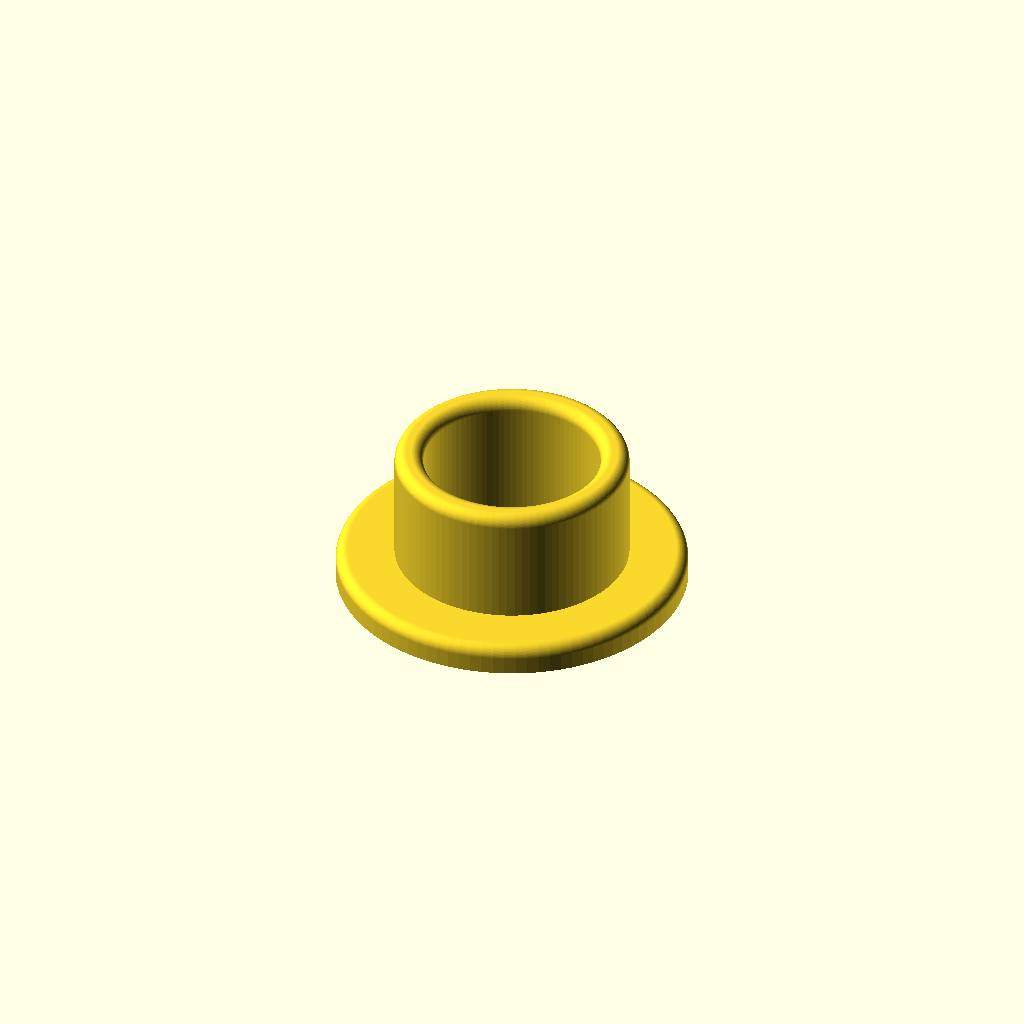
Cell 1: the model at its default parameters.
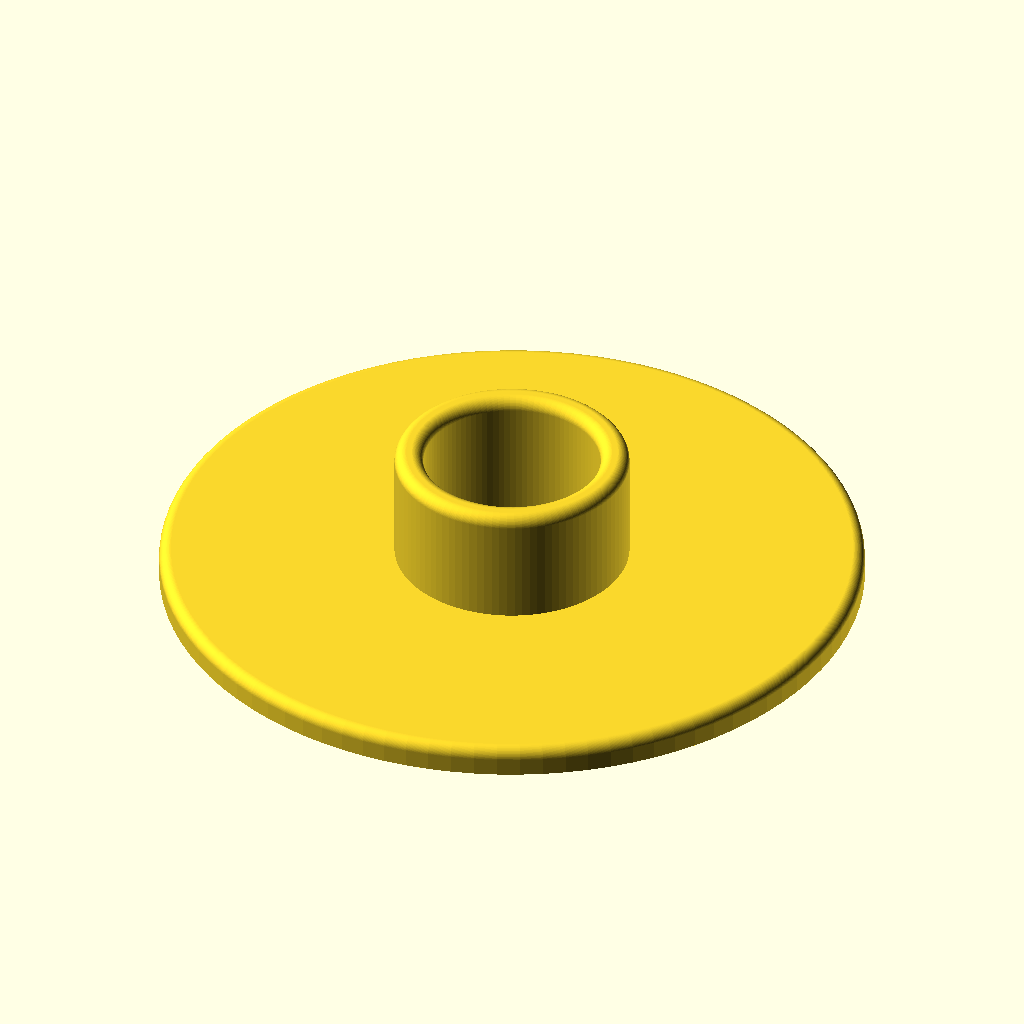
Cell 2: the same model with flangeDiameter = 24.
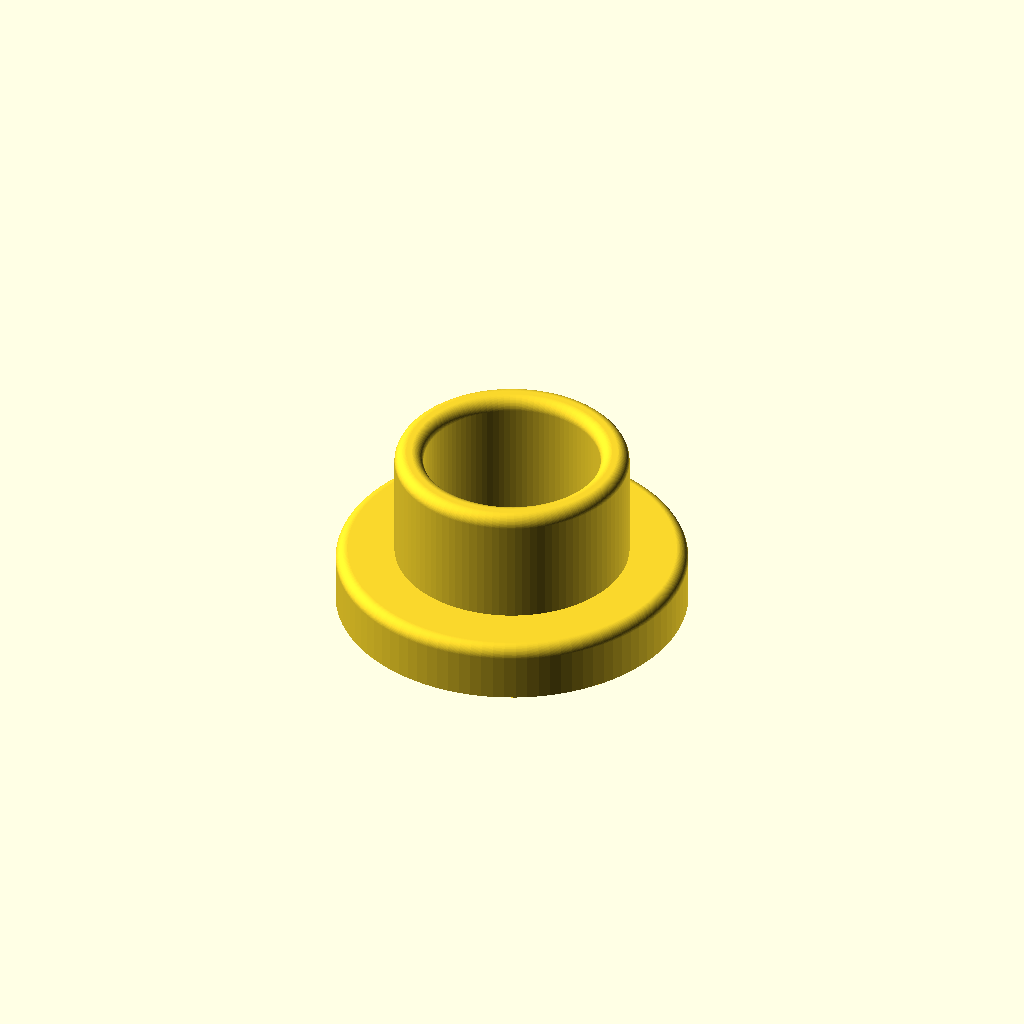
Cell 3: the same model with flangeT = 2.
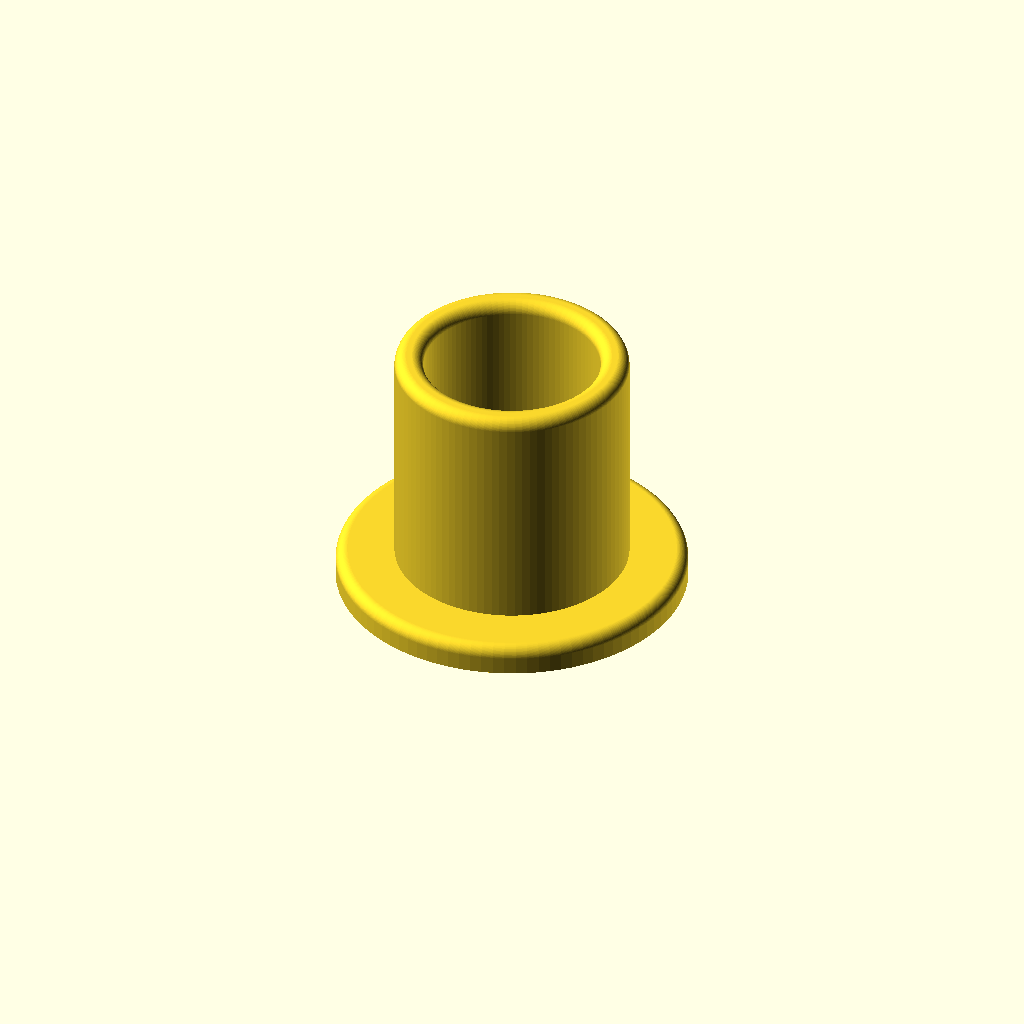
Cell 4: bossH = 8 (everything else at default).
One fixed orthographic camera (rotation 55°, 0°, 25°; colour scheme Cornfield) for every cell.
Source of the model, down-indicator-selector/down_indicator_selector_button.scad:
// Mechanical down selector -- the button.
//
// The thumb piece. A flanged top-hat with a bore through it: the flange sits
// captive in the pocket under the top shell's plate, too wide to pass back
// out through the slot opening, while the boss stands proud through that
// opening for a thumb to push.
//
// Converted from the Onshape Part Studio `button` of document
// 3db840dfeff4095d8508aa97 (the original, do-not-modify copy), measured
// 2026-08-25. See README.md.
//
// It is a solid of revolution, so it is drawn as one: the profile below is
// the half-section in the (radius, z) plane, spun about the axis. Onshape's
// z is kept -- the flange runs z = -1 to 0 and the boss z = 0 to +4.
//
// What passes through the bore is not modelled, here or in Onshape. The bore
// and the bottom shell's holes are both 6.03mm, so something -- a pin, a
// screw -- is meant to run through the button into the hole below it and be
// the detent. The assembly in Onshape is empty and no fastener is drawn, so
// that part of the design is not recorded anywhere. Confirm against a
// physical unit before changing anything here.

use <lib/profile.scad>

/* [Button] */
boreDiameter   =  6.03;  // matches the bottom shell's holes
flangeDiameter = 12.0;   // captive in the 13mm pocket
flangeT        =  1.0;
bossDiameter   =  8.0;   // passes through the 8.4mm slot opening
bossH          =  4.0;
edgeFillet     =  0.4;   // top rim inside and out, and the flange's top edge

/* [Quality] */
$fn = 96;

/* [Hidden] */
rBore   = boreDiameter / 2;
rFlange = flangeDiameter / 2;
rBoss   = bossDiameter / 2;
f       = edgeFillet;

assert(rBore < rBoss, "the bore is wider than the boss it runs through");
assert(rBoss < rFlange, "the flange has to overhang the boss to stay captive");
assert(f < min(rBoss - rBore, rFlange - rBoss, flangeT, bossH),
       str("a ", edgeFillet, "mm fillet does not fit on this section"));

echo(height = flangeT + bossH,
     flangeOverhang = rFlange - rBoss,
     bossWall = rBoss - rBore);

down_indicator_selector_button();

module down_indicator_selector_button() {
    rotate_extrude() polygon(section());
}

// The half-section, walked anticlockwise from the bore at the bottom face.
// Three rounds: the flange's top edge, and both rims at the top of the boss.
function section() = concat(
    [[rBore, -flangeT], [rFlange, -flangeT], [rFlange, -f]],
    arc([rFlange - f, -f], [rFlange, -f], [rFlange - f, 0], $fn),
    [[rBoss, 0], [rBoss, bossH - f]],
    arc([rBoss - f, bossH - f], [rBoss, bossH - f], [rBoss - f, bossH], $fn),
    [[rBore + f, bossH]],
    arc([rBore + f, bossH - f], [rBore + f, bossH], [rBore, bossH - f], $fn)
);
Customizer parameters (derived from the source; name, type, default, range or options):
boreDiameter: number, default 6.03
flangeDiameter: number, default 12
flangeT: number, default 1
bossDiameter: number, default 8
bossH: number, default 4
edgeFillet: number, default 0.4
